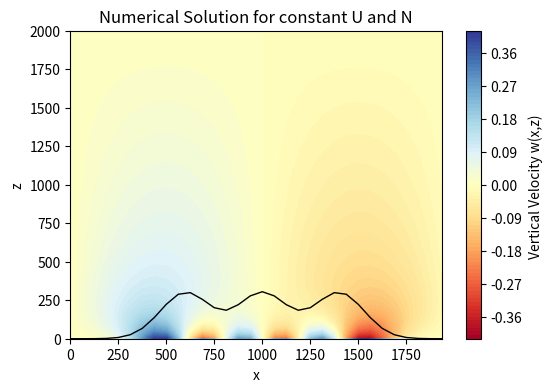

Write the Python code that produced this figure.
# -*- coding: utf-8 -*-
"""
Created on Fri Feb 28 11:20:46 2025

@author: lucyb
"""

import numpy as np
import matplotlib.pyplot as plt
from scipy.fft import fft, ifft
from scipy.linalg import solve_banded

U0 = 10
N = 0.03
Lx = 2000
Lz = 2000
nx = 32
nz = 1000
k0 = 2*np.pi/Lx

x = np.linspace(0, Lx, nx, endpoint=False)
z = np.linspace(0, Lz, nz)
dz = z[1] - z[0]

# Boundary 
#h =100*np.sin(k0*x) 
def gaussian_wave(x, peaks, A=300, sigma=130):
     h = np.zeros_like(x)
     for x0 in peaks:
      h += A * np.exp(-((x - x0) ** 2) / (2 * sigma ** 2))
     return h 

# Generate the terrain profile
#peaks = [700,800,900,1000,1100,1200]
peaks = [600,1000,1400]
h = gaussian_wave(x, peaks)


# Compute Fourier transform of h(x)
k_vals = np.zeros(nx)
k_vals[:int(nx/2)] = np.arange(int(nx/2))
k_vals[int(nx/2):] = np.arange(-int(nx/2),0)
k_vals = k_vals*2*np.pi/Lx
H_k = fft(h)/nx
print(k_vals)

# Solve for each mode k
W = np.zeros((nz, nx), dtype=complex)
wk = np.zeros((nz,nx),dtype=complex) 
for i, k in enumerate(k_vals):
    if k == 0:
        continue
    
    # Boundary conditions we worked out
    Z_k0 = U0 * (1j * k) ** 3 * H_k[i]
    
    # Set up finite difference matrix 
    coeff = (N**2 / U0**2) - k**2
    
    # Tridiagonal matrix setup
    A = np.zeros((3, nz), dtype=complex)
    A[0, 2:] = 1  # Upper diagonal
    A[1, 1:-1] = -2 + dz**2 * coeff  # Middle diagonal
    A[2, :-2] = 1  # Lower diagonal
    
    # boundary conditions as b
    b = np.zeros(nz, dtype=complex)
    b[1] = -Z_k0
    #b[1] = Z_kpp0 * dz**2  
    
    # Solve tridiagonal system using built in function
    Z_k = solve_banded((1, 1), A[:, 1:-1], b[1:-1])
    
    W[1:-1, i] = Z_k
    W[0,i] = -Z_k0 
    wk[:,i] = -W[:,i]/(k**2)
    
    

# Inverse Fourier Transform to get W(x, z)
W_real = np.real(ifft(W, axis=1))
wr = np.real(ifft(wk, axis=1))



# Plot results
X, Z = np.meshgrid(x, z)
plt.figure(figsize=(6, 4))
plt.contourf(X, Z,wr, levels=100, cmap='RdYlBu')
plt.plot(x, h, color='black', linewidth=1)  # Plot terrain boundary
plt.colorbar(label='Vertical Velocity w(x,z) ')
plt.title('Numerical Solution for constant U and N')
plt.xlabel('x')
plt.ylabel('z')
plt.show()
